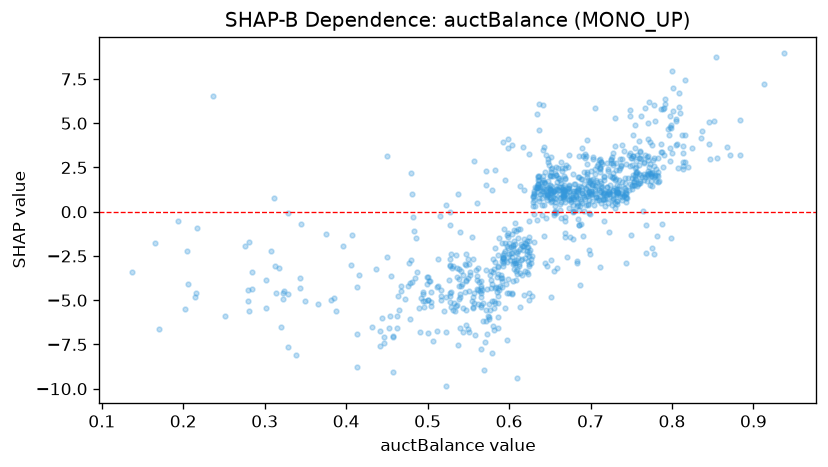

The file beside this chart, header and first rows:
feature_value, shap_value
0.698, -2.16
0.636, 1.797
0.45, -2.543
0.816, 4.341
0.447, -7.392
0.685, 1.337
0.416, -3.567
0.582, -6.696
0.734, 1.138
0.565, -4.819
0.679, 0.8606
0.481, -3.944
0.801, 5.698
0.538, -3.237
0.607, -0.6352
0.217, -0.9418
0.572, -5.537
0.774, 1.755
0.56, -3.613
0.28, -5.053
0.656, 0.02613
0.584, -4.258
0.816, 2.833
0.595, -1.795
0.547, -6.407
0.644, 0.9657
0.696, 4.077
0.769, 3.106
0.478, -6.085
0.69, 3.612
0.64, 0.3616
0.528, -0.7314
0.664, 0.5546
0.492, -4.896
0.579, -7.967
0.413, -6.922
0.586, -5.13
0.58, -6.46
0.723, 1.125
0.726, 0.3772
0.647, 0.6649
0.557, 2.889
0.702, 0.6184
0.544, -3.553
0.673, 1.195
0.634, 1.316
0.763, 1.953
0.567, -4.402
0.538, -4.946
0.748, 5.423
0.765, 1.784
0.592, -2.622
0.689, 1.854
0.724, 1.489
0.846, 5.087
0.683, -2.888
0.695, 1.301
0.637, 4.618
0.591, -4.271
0.624, -2.972
... 913 more rows
